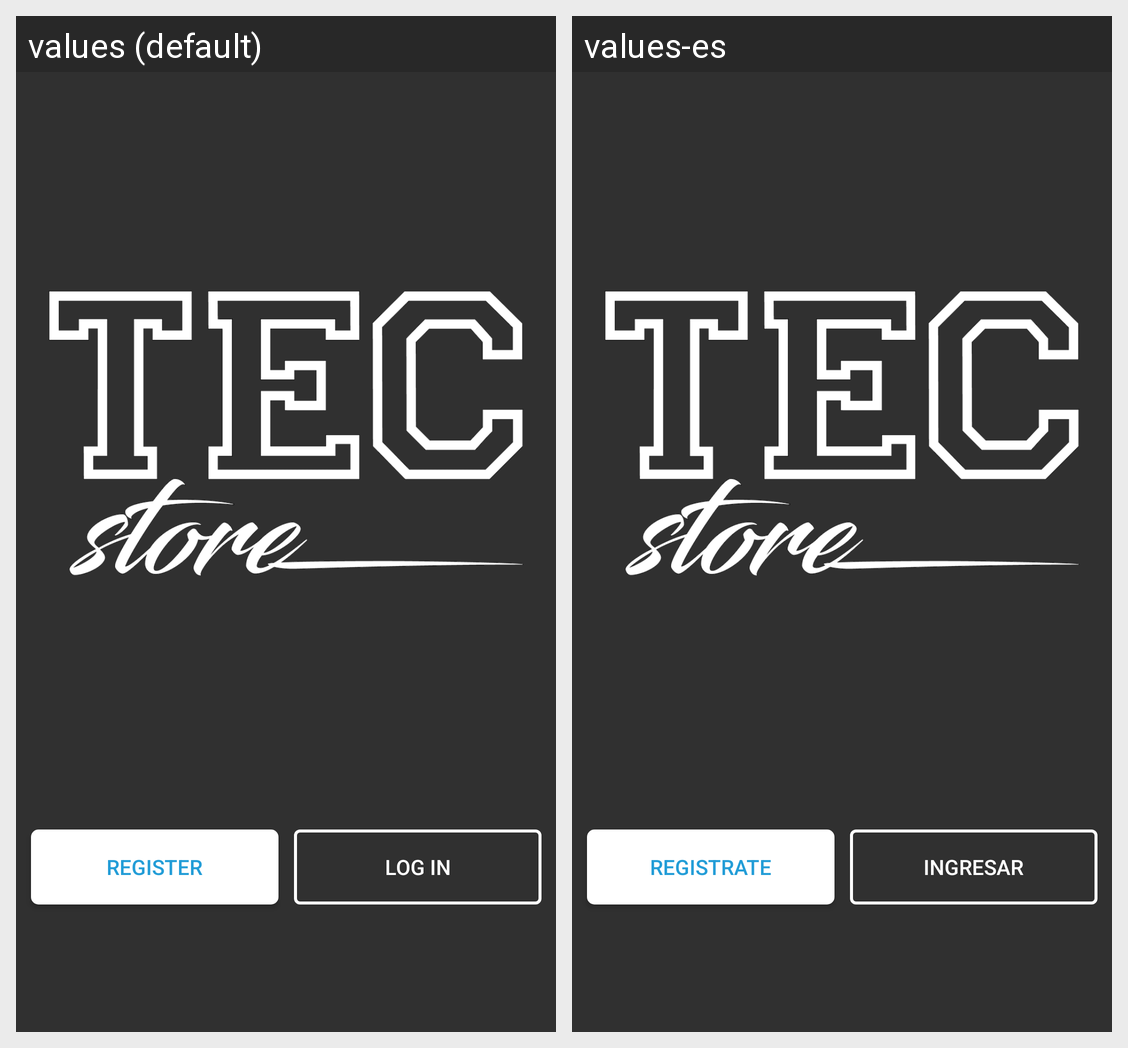

For this localized Android screen grid, give each drawn string resource with its value in every locale shown.
Android screen res/layout/activity_main.xml rendered under 2 locales, left to right: values (default), values-es. Device: Nexus 5 (rendered at 1080×1920; each locale shown at half size, 540×960, under a caption strip naming it); theme AppTheme.
Strings drawn on this screen, with the default value and each locale's value (text and hints the layout hard-codes, and strings that could not be matched under every locale, appear in the picture but are not listed):

Register_text
  values: REGISTER
  values-es: REGISTRATE

Login_text
  values: LOG IN
  values-es: INGRESAR
